Dataset: dataset (GitHub, martinsaxa/jute-disease-dataset). Classes: dieback, fresh, holed, mosaic, stem soft rot.

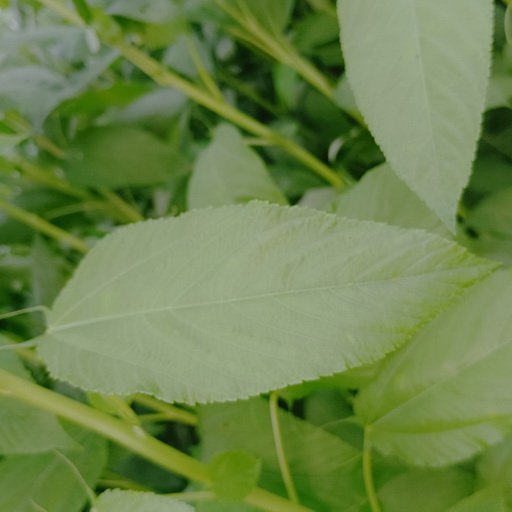
Label: fresh

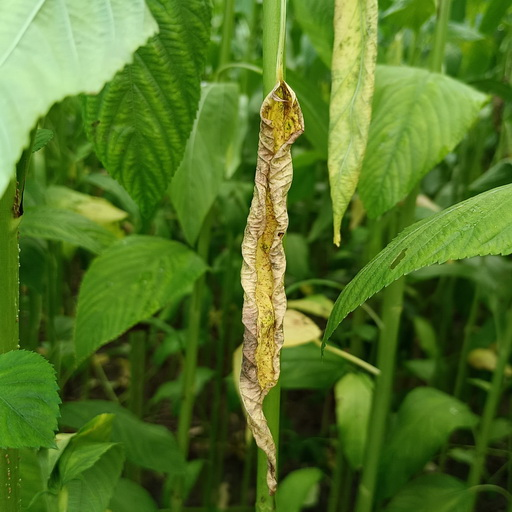
Label: dieback

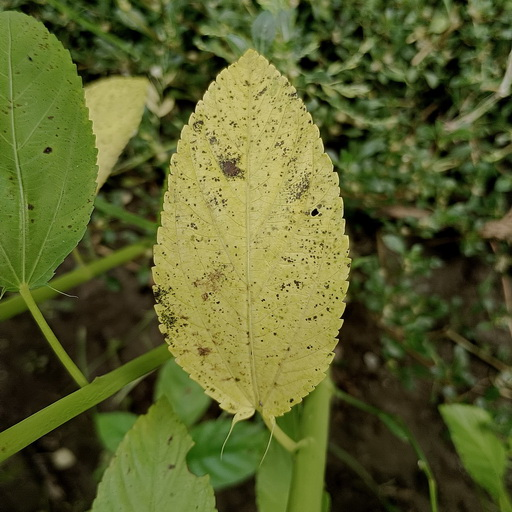
Label: mosaic

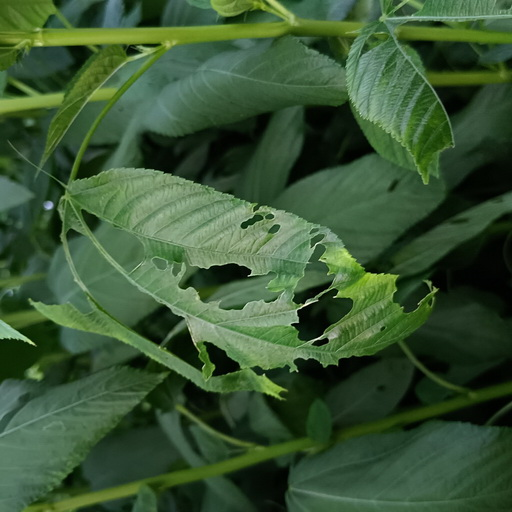
Label: holed

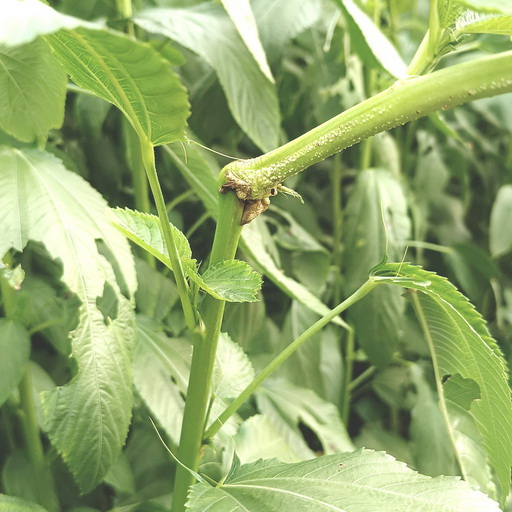
Label: stem soft rot

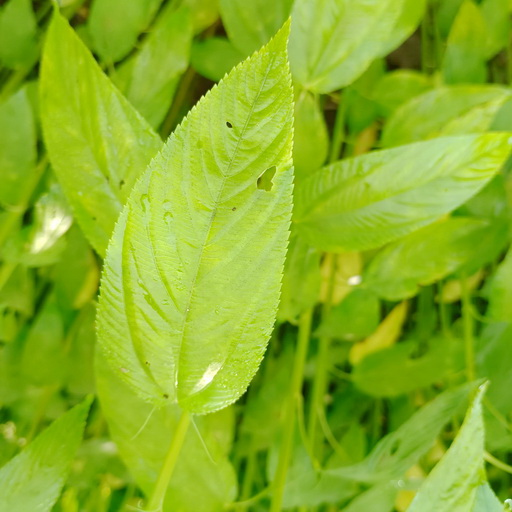
Label: holed
